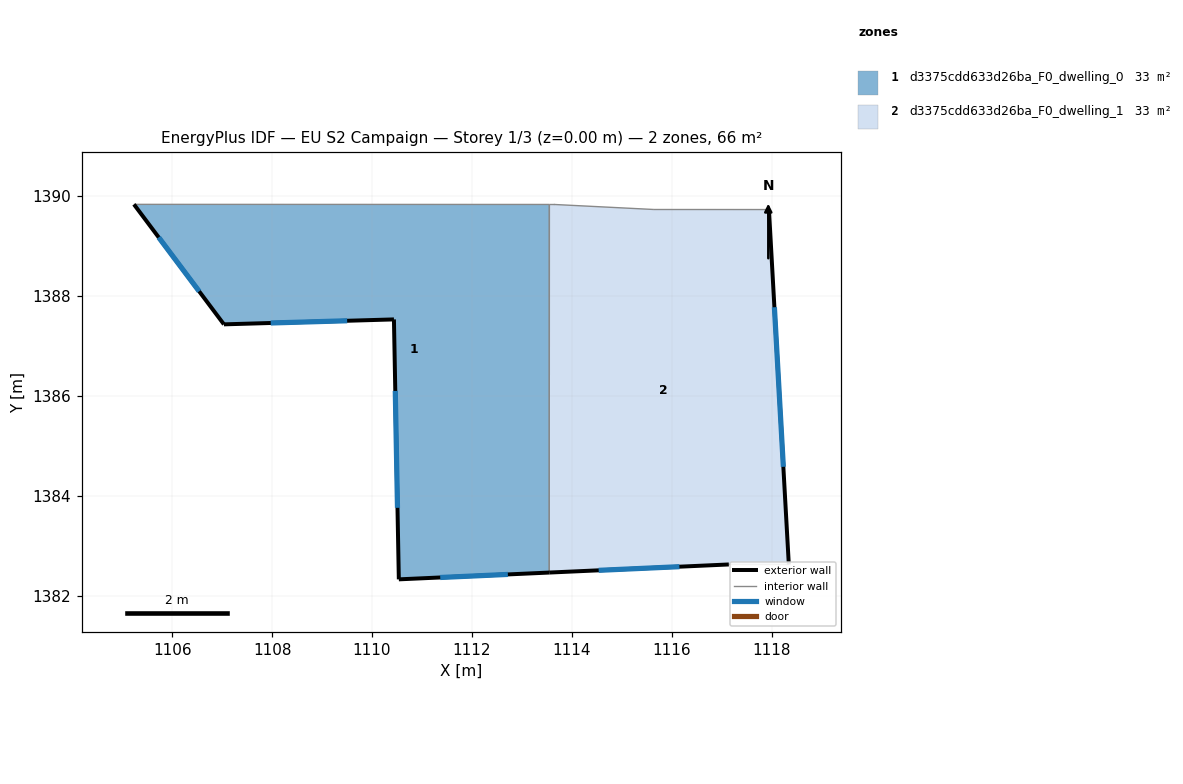
=== STOREY PLAN SPEC (per zone: floor XY polygon, exterior-wall plan segments, windows/doors) ===
zone 1: d3375cdd633d26ba_F0_dwelling_0  (33.0 m²)
  floor: (1113.55, 1389.83) (1113.55, 1382.46) (1110.54, 1382.33) (1110.44, 1387.53) (1107.04, 1387.43) (1105.23, 1389.83)
  exterior wall: (1105.23, 1389.83) – (1107.04, 1387.43)  [3.0 m]
    window: (1105.73, 1389.17) – (1106.54, 1388.09)  [1.8 m²]
  exterior wall: (1110.54, 1382.33) – (1113.55, 1382.46)  [3.0 m]
    window: (1111.36, 1382.36) – (1112.72, 1382.42)  [1.8 m²]
  exterior wall: (1110.44, 1387.53) – (1110.54, 1382.33)  [5.2 m]
    window: (1110.46, 1386.10) – (1110.51, 1383.76)  [3.2 m²]
  exterior wall: (1107.04, 1387.43) – (1110.44, 1387.53)  [3.4 m]
    window: (1107.97, 1387.46) – (1109.50, 1387.50)  [2.1 m²]
  interior walls: 2
zone 2: d3375cdd633d26ba_F0_dwelling_1  (33.0 m²)
  floor: (1117.94, 1389.73) (1118.34, 1382.62) (1117.14, 1382.62) (1113.55, 1382.46) (1113.55, 1389.83) (1113.64, 1389.83) (1115.64, 1389.73)
  exterior wall: (1113.55, 1382.46) – (1117.14, 1382.62)  [3.6 m]
    window: (1114.54, 1382.51) – (1116.15, 1382.58)  [2.2 m²]
  exterior wall: (1118.34, 1382.62) – (1117.94, 1389.73)  [7.1 m]
    window: (1118.23, 1384.58) – (1118.05, 1387.77)  [4.3 m²]
  interior walls: 5

=== DERIVED (storey summary) ===
Building: EU S2 Campaign
Storey: 1 of 3  (floor level z = 0.00 m)
Storey gross floor area: 66.1 m²
Zones on this storey: 2
  - d3375cdd633d26ba_F0_dwelling_0: floor 33.0 m²; exterior wall 14.6 m (43.9 m²); 4 window(s) 8.9 m²; WWR 20.2%
  - d3375cdd633d26ba_F0_dwelling_1: floor 33.0 m²; exterior wall 10.7 m (32.1 m²); 2 window(s) 6.5 m²; WWR 20.2%
Zone adjacency (shared interzone walls):
  - d3375cdd633d26ba_F0_dwelling_0 ↔ d3375cdd633d26ba_F0_dwelling_1